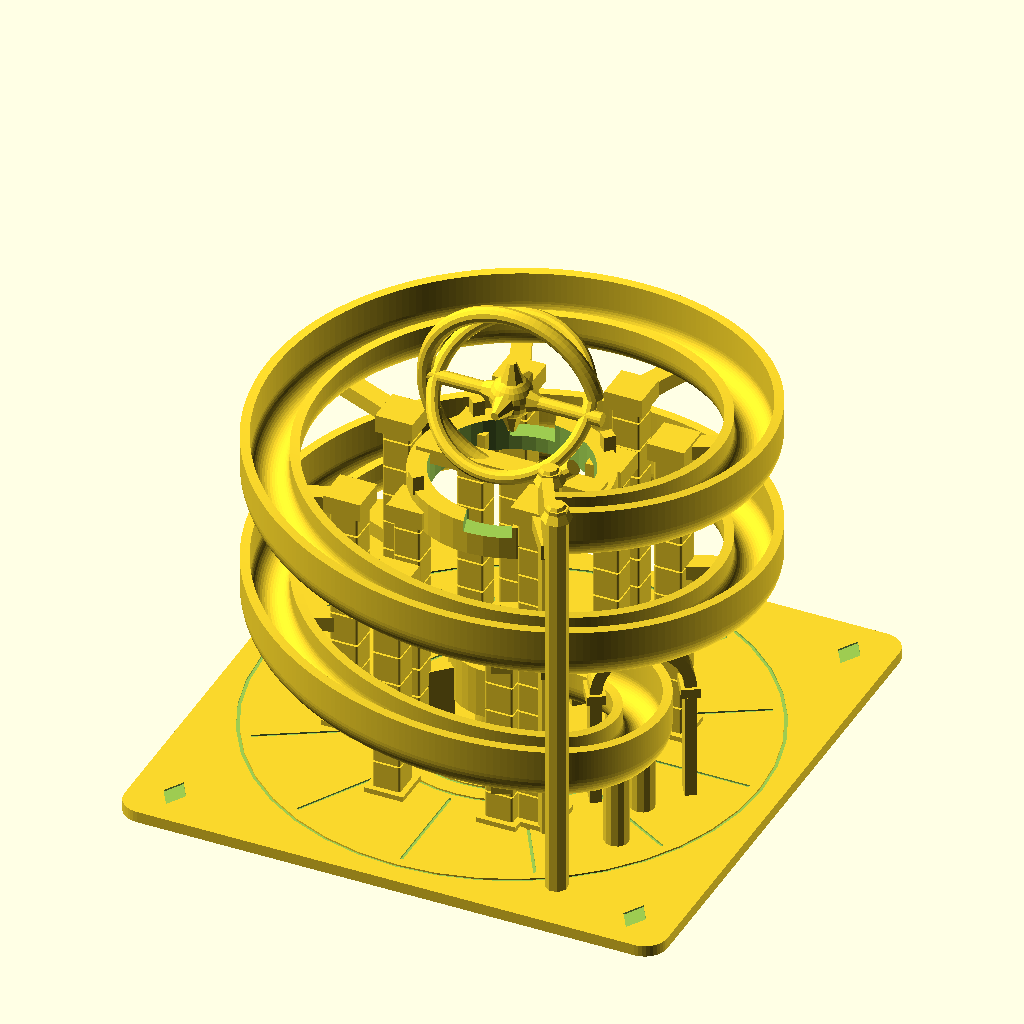
Cell 1: rendered with the file's own defaults.
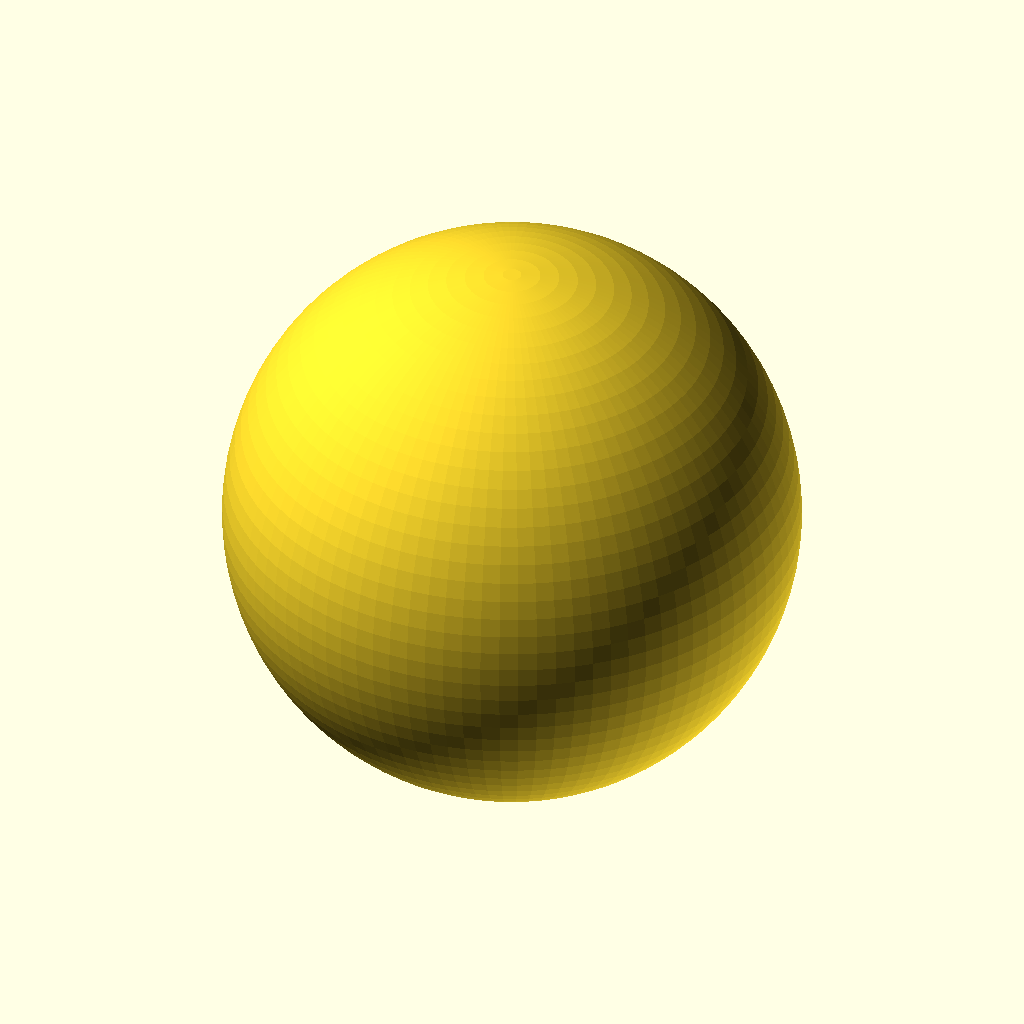
Cell 2: part = "marble" (everything else at default).
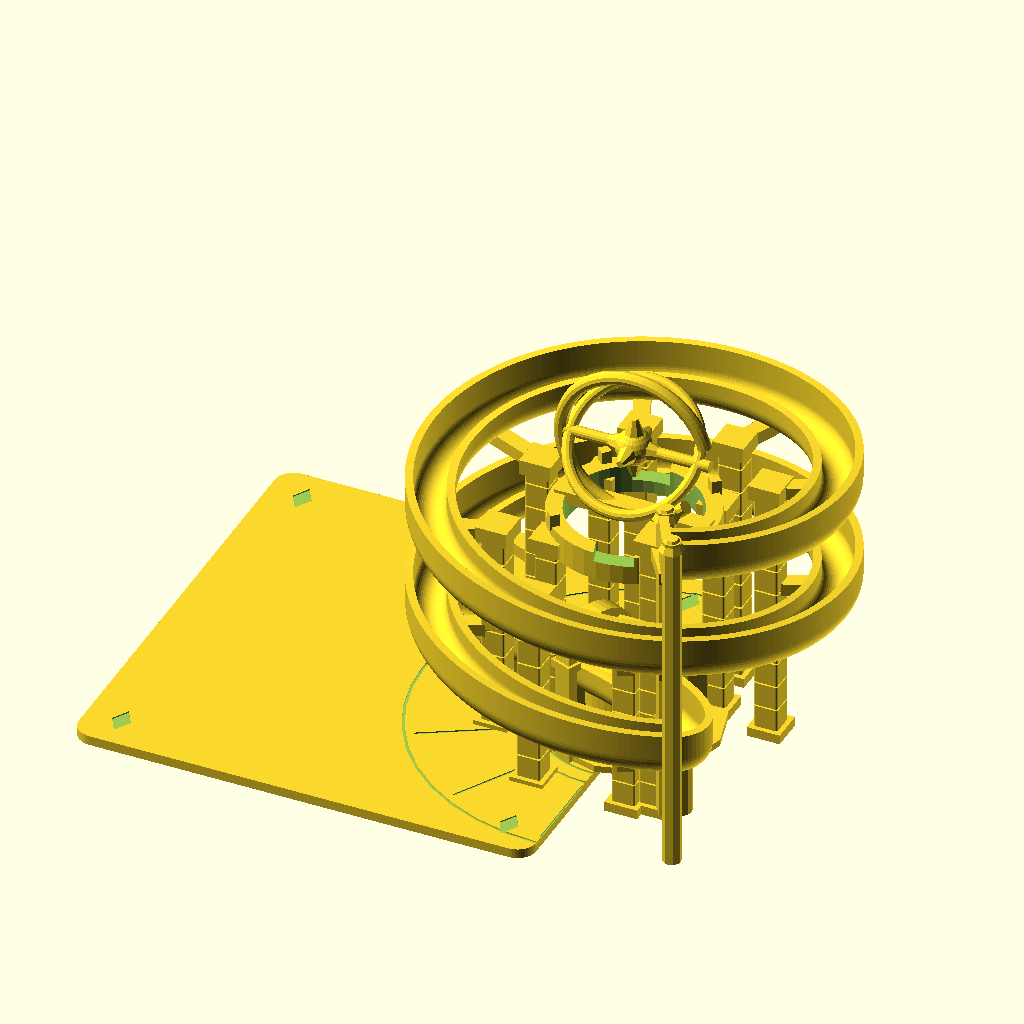
Cell 3 — center_x set to 144, the other parameters unchanged.
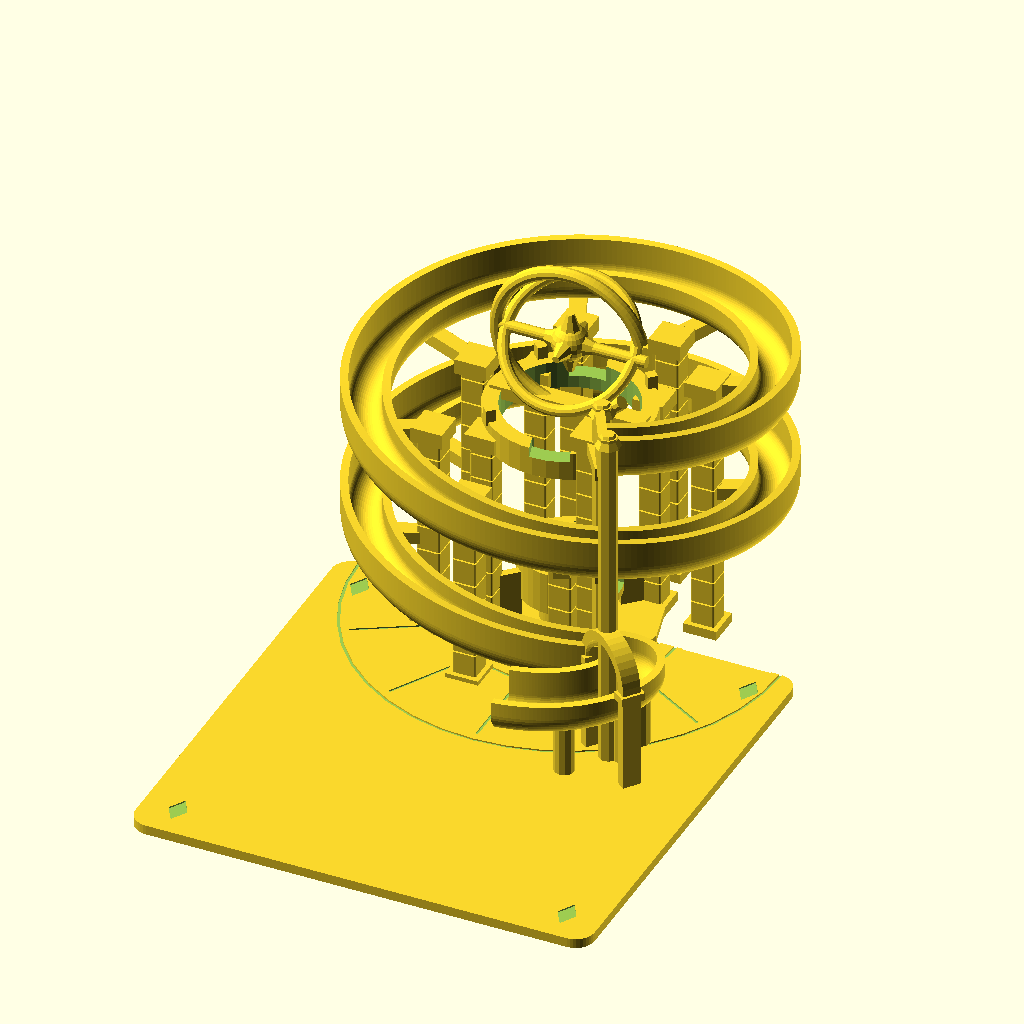
Cell 4 — center_y set to 144, the other parameters unchanged.
All cells are drawn from the same view direction (rotation 55°, 0°, 25°, orthographic, colour scheme Cornfield), but the view is re-fitted for each cell, so position and scale can differ between cells as well as the parameter.
The OpenSCAD source (design-history/02-observatory-orbits/cad/the-last-observatory.scad):
// THE LAST OBSERVATORY — designed and modeled by Yonathan.
// A fallen star follows the broken orbital conduit to the energy chamber.
// Designed and modeled by Yonathan.
// No copied figure, traced artwork, or copied reference track layout.
// Units mm. No print, rolling test, submission or program eligibility claimed.

part = "complete"; // [complete,marble,assembly,track]
base_size = 144;
base_thickness = 3;
center_x = 72;
center_y = 72;
marble_diameter = 8;
channel_diameter = 9.6;
wall = 2.4;
guard_height = 13;
inner_guard_height = 9.2;
orbit_radius = 57;
orbit_wobble = 3;
orbit_turns = 2;
start_angle = -55;
floor_start = 96;
floor_end = 18.4;
basin_floor = 16.8;
orbit_segments = 480;
bridge_segments = 90;
bridge_reach = 23;
bridge_control_x = 120;
profile_facets = 24;
$fn = 40;

ri = channel_diameter/2;
ro = ri+wall;
function unit(v) = v/norm(v);
function orbit_r(u) = orbit_radius+orbit_wobble*sin(720*orbit_turns*u);
function orbit_xy(u) = let(a=start_angle+360*orbit_turns*u,r=orbit_r(u))
    [center_x+r*cos(a),center_y+r*sin(a)];
function orbit_tangent(u) =
    let(a=start_angle+360*orbit_turns*u,r=orbit_r(u),dr=2*orbit_wobble*cos(720*orbit_turns*u))
        unit([dr*cos(a)-r*sin(a),dr*sin(a)+r*cos(a)]);
b0=orbit_xy(1);
b1=b0+bridge_reach*orbit_tangent(1);
b2=[bridge_control_x,72];
b3=[84,72];
function bridge_xy(t) = pow(1-t,3)*b0+3*pow(1-t,2)*t*b1+3*(1-t)*t*t*b2+t*t*t*b3;
function bridge_tangent(t) = unit(3*pow(1-t,2)*(b1-b0)+6*(1-t)*t*(b2-b1)+3*t*t*(b3-b2));
xy_path = concat([for(i=[0:orbit_segments]) orbit_xy(i/orbit_segments)],
                 [for(i=[1:bridge_segments]) bridge_xy(i/bridge_segments)]);
tangents = concat([for(i=[0:orbit_segments]) orbit_tangent(i/orbit_segments)],
                  [for(i=[1:bridge_segments]) bridge_tangent(i/bridge_segments)]);
function accumulated(p,i=1,out=[0]) = i>=len(p) ? out :
    accumulated(p,i+1,concat(out,[out[len(out)-1]+norm(p[i]-p[i-1])]));
stations = accumulated(xy_path);
path_length = stations[len(stations)-1];
function floor_z(s) = floor_start-(floor_start-floor_end)*s/path_length;
function station_at_orbit(u) =
    let(v=u*orbit_segments,i=min(floor(v),orbit_segments-1),f=v-i)
        stations[i]*(1-f)+stations[i+1]*f;
function orbit_floor(u) = floor_z(station_at_orbit(u));

profile = concat([[-ri,guard_height]],
    [for(i=[0:profile_facets]) let(a=180+i*180/profile_facets)
        i==0?[-ri,ri]:i==profile_facets?[ri,ri]:[ri*cos(a),ri+ri*sin(a)]],
    [[ri,inner_guard_height],[ro,inner_guard_height]],
    [for(i=[0:profile_facets]) let(a=360-i*180/profile_facets)
        i==0?[ro,ri]:i==profile_facets?[-ro,ri]:[ro*cos(a),ri+ro*sin(a)]],
    [[-ro,guard_height]]);
np=len(profile);
ns=len(xy_path);
sweep_points=[for(i=[0:ns-1]) let(p=xy_path[i],t=tangents[i],z=floor_z(stations[i]))
    for(q=profile) [p[0]-t[1]*q[0],p[1]+t[0]*q[0],z+q[1]]];
// Triangulated caps avoid ambiguous concave end polygons.
cap_faces=concat([[0,1,np-2],[0,np-2,np-1]],
    [[profile_facets+1,profile_facets+2,profile_facets+3],
     [profile_facets+1,profile_facets+3,profile_facets+4]],
    [for(i=[0:profile_facets-1])each
      [[1+i,2+i,2*profile_facets+3-i],
       [1+i,2*profile_facets+3-i,2*profile_facets+4-i]]]);
sweep_faces=concat(cap_faces,
    [for(i=[0:ns-2]) for(j=[0:np-1]) each
       [[i*np+j,(i+1)*np+j,(i+1)*np+(j+1)%np],
        [i*np+j,(i+1)*np+(j+1)%np,i*np+(j+1)%np]]],
    [for(f=cap_faces)[for(j=[2:-1:0])(ns-1)*np+f[j]]]);

module xy_at(p,t) { translate([p[0],p[1],0]) rotate([0,0,atan2(t[1],t[0])]) children(); }
module torus(r,tube,angle=360) { rotate_extrude(angle=angle,$fn=96) translate([r,0]) circle(r=tube,$fn=12); }
module annulus(r1,r2,h) { difference(){cylinder(r=r1,h=h);translate([0,0,-0.1])cylinder(r=r2,h=h+0.2);} }

module foundation() {
    difference() {
        linear_extrude(height=base_thickness)
            translate([6,6])offset(r=6)square([base_size-12,base_size-12]);
        // Observatory survey rings and floor joints, engraved into real geometry.
        for(r=[28,33,66]) translate([center_x,center_y,base_thickness-0.4])annulus(r+0.45,r-0.45,0.6);
        for(a=[0:30:330]) translate([center_x,center_y,base_thickness-0.4])
            rotate([0,0,a])translate([35,-0.4,0])cube([28,0.8,0.6]);
        for(p=[[11,11],[133,11],[11,133],[133,133]])
            translate([p[0],p[1],base_thickness-0.45])linear_extrude(height=0.6)
                polygon([[-3,0],[0,-5],[3,0],[0,5]]);
    }
}

module trough() {polyhedron(points=sweep_points,faces=sweep_faces,convexity=20);}

module masonry_pier(height,width=8) {
    // Continuous core holds separated masonry courses together.
    cylinder(r=width*0.34,h=height,$fn=8);
    cube([width+3,width+3,3],center=true);
    for(z=[1:8:height-3]) translate([0,0,z])
        linear_extrude(height=min(7.5,height-z))
            offset(r=0.6)square([width-1.2,width-1.2],center=true);
    // Offset both cap faces from the radial beam faces to avoid coplanar seams.
    translate([0,0,height-1.7])cube([width+2.5,width+2.5,4.8],center=true);
}

module orbital_arcade() {
    // Seven inner piers leave the bridge approach open. Radial arms stay below
    // the trough floor; the piers stay inside its entire rolling envelope.
    for(a=[22.5:45:292.5]) let(u=((a-start_angle+360)%360)/(360*orbit_turns),
                               p=orbit_xy(u),z=orbit_floor(u)) {
        translate([center_x+39*cos(a),center_y+39*sin(a),base_thickness-0.15])
            masonry_pier(z-1-base_thickness+0.15,7.4);
        for(v=[u,u+1/orbit_turns]) let(q=orbit_xy(v),fz=orbit_floor(v),r=orbit_r(v))
            translate([center_x,center_y,0])rotate([0,0,a])
                translate([38,-2.5,fz-5])cube([r-38+0.8,5,4]);
    }
    // A buttress at the broken beacon supports both corresponding orbital levels.
    a=start_angle;
    translate([center_x+40*cos(a),center_y+40*sin(a),base_thickness-0.15])
        masonry_pier(floor_start-1-base_thickness+0.15,8.5);
    for(u=[0,0.5]) let(fz=orbit_floor(u),r=orbit_r(u))
        translate([center_x,center_y,0])rotate([0,0,a])
            translate([39,-3,fz-5])cube([r-39+0.8,6,4]);
}

module beacon() {
    xy_at(xy_path[0],tangents[0]) {
        translate([-wall,-ro-0.25,floor_start-wall])cube([wall+0.45,2*ro+0.5,guard_height+wall]);
        for(q=[-12,12]) let(h=floor_start+(q<0?18:12))
            translate([0,q,base_thickness-0.15]) {
                cylinder(r=2.9,h=h-base_thickness+0.15,$fn=8);
                translate([0,0,h-base_thickness-3])cylinder(r1=4,r2=2,h=4,$fn=8);
            }
    }
}

module bridge_gate() {
    t=0.60;
    p=bridge_xy(t);
    // Height interpolated from the real tessellated stations.
    i=orbit_segments+round(t*bridge_segments);
    fz=floor_z(stations[i]);
    xy_at(p,bridge_tangent(t)) {
        // The opening is 20 mm wide and reaches 23 mm above the rolling floor.
        for(q=[-11.5,11.5])
            translate([-2.8,q-1.5,base_thickness-0.1])cube([5.6,3,fz+13-base_thickness+0.2]);
        multmatrix([[0,0,1,0],[1,0,0,0],[0,1,0,fz+13],[0,0,0,1]])
            linear_extrude(height=5.6,center=true)
                intersection(){difference(){circle(r=13);circle(r=10);}translate([-14,0])square([28,14]);}
        for(q=[-11.5,11.5])translate([-3.7,q-2.4,fz+10.5])cube([7.4,4.8,2.5]);
    }
}

module energy_chamber() {
    translate([center_x,center_y,base_thickness-0.15])cylinder(r=9,h=basin_floor-wall-base_thickness+0.45);
    difference() {
        translate([center_x,center_y,basin_floor-wall])cylinder(r=15.4,h=13.4);
        translate([center_x,center_y,basin_floor])cylinder(r=13,h=15);
        translate([center_x+10,center_y-ri,basin_floor])cube([12,2*ri,16]);
    }
    // Four low radial fins read as an inert energy receiver, without electronics.
    for(a=[45:90:315])translate([center_x,center_y,0])rotate([0,0,a])
        translate([15,-1.2,base_thickness-0.1])cube([7,2.4,basin_floor+7-base_thickness]);
}

module central_observatory() {
    // An open four-pier instrument tower: the chamber is accessible below.
    translate([center_x,center_y,base_thickness-0.1])cylinder(r=27,h=2.1,$fn=12);
    for(dx=[-18,18])for(dy=[-18,18])
        translate([center_x+dx,center_y+dy,base_thickness])masonry_pier(71,7);
    // Fractured crown; its gaps reveal the open observatory, not a copied facade.
    translate([center_x,center_y,69])difference(){
        annulus(25.5,20.5,9);
        rotate([0,0,18])translate([-3,18,4])cube([11,15,8]);
        rotate([0,0,196])translate([-4,19,6])cube([12,15,6]);
    }
    translate([center_x,center_y,78]) {
        for(a=[45,135,225,315])rotate([0,0,a])translate([23,-1.5,-1])cube([3,3,5]);
    }
    // Retained gimbal cradle physically joins the low point of the instrument
    // to both sides of the stone crown; the celestial rings do not float.
    translate([center_x-24,center_y-3,75])cube([48,6,4]);
    // Original damaged armillary: two intersecting celestial rings and a fixed
    // stellar core on a real axle. The core is scenery, not the rolling marble.
    translate([center_x,center_y,99]) {
        rotate([90,0,0])rotate([0,0,15])torus(23,2.1,300);
        rotate([47,0,0])torus(20,1.8);
        rotate([0,90,0])cylinder(r=1.8,h=48,center=true,$fn=16);
        sphere(r=5.6,$fn=24);
        for(a=[[0,0,0],[180,0,0],[0,90,0],[0,-90,0],[90,0,0],[-90,0,0]])
            rotate(a)translate([0,0,3.5])cylinder(r1=3.4,r2=1.1,h=6.3,$fn=8);
    }
}

module bridge_supports() {
    // Short supports for the interior bridge, separate from the orbit piers.
    for(t=[0.27,0.52,0.80])let(p=bridge_xy(t),i=orbit_segments+round(t*bridge_segments),z=floor_z(stations[i]))
        translate([p[0],p[1],base_thickness-0.1])cylinder(r=3.2,h=z-1-base_thickness+0.1,$fn=12);
}

module complete() {
    assert(base_size<150 && base_thickness<4);
    assert(marble_diameter<channel_diameter);
    union(){foundation();trough();orbital_arcade();beacon();bridge_gate();
        bridge_supports();energy_chamber();central_observatory();}
}

if(part=="marble")translate([0,0,marble_diameter/2])sphere(d=marble_diameter,$fn=96);
else if(part=="track")trough();
else if(part=="assembly") {
    complete();
    p=xy_path[5];translate([p[0],p[1],floor_z(stations[5])+4.05])sphere(d=8,$fn=64);
} else complete();
Customizer parameters (derived from the source; name, type, default, range or options):
part: string, default "complete", options "complete", "marble", "assembly", "track"
base_size: number, default 144
base_thickness: number, default 3
center_x: number, default 72
center_y: number, default 72
marble_diameter: number, default 8
channel_diameter: number, default 9.6
wall: number, default 2.4
guard_height: number, default 13
inner_guard_height: number, default 9.2
orbit_radius: number, default 57
orbit_wobble: number, default 3
orbit_turns: number, default 2
start_angle: number, default -55
floor_start: number, default 96
floor_end: number, default 18.4
basin_floor: number, default 16.8
orbit_segments: number, default 480
bridge_segments: number, default 90
bridge_reach: number, default 23
bridge_control_x: number, default 120
profile_facets: number, default 24
